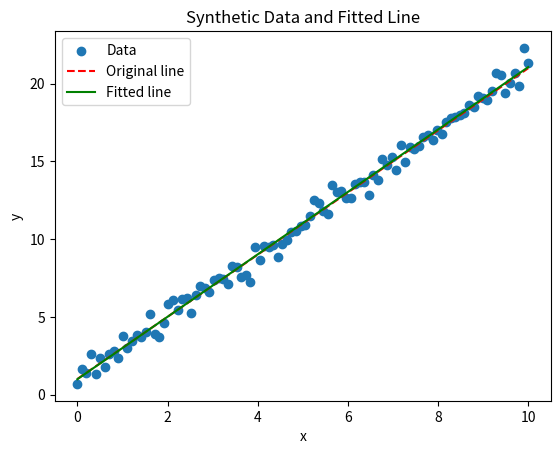

Generate this figure with matplotlib: (Note: this script raises an exception after producing the figure.)
#This will import all necessary functions

import numpy as np
import matplotlib.pyplot as plt
import pandas as pd
import os
from scipy.stats import linregress

#This variable will store the directory of where the graphs will be saved
save_dir="Linear_regression"

#This function will generate 100 different points and will create a linear regression graph
def generate_data_graph(m, b, n_points=100, noise_std=1.0, csv_filename='data.csv', plot_filename='plot.png'):
    x = np.linspace(0, 10, n_points)

    #This will create some noise around the points using standard deviation and will create a y=mx+c line graph
    noise = np.random.normal(0, noise_std, n_points)
    y = m * x + b + noise

    #This creates a dataframe with columns x and y and will save it automatically to the csv file when updated
    df = pd.DataFrame({'x': x, 'y': y})
    df.to_csv(csv_filename, index=False)

    #The linregress function will take in parameters and will create a linear regression graph using arguments x and y
    slope, intercept, r_value, p_value, std_err = linregress(x, y)


    #The graph will be created with a legend and labels and will be saved to a png file in the folder
    plt.figure()
    plt.scatter(x, y, label='Data')
    plt.plot(x, m * x + b, 'r--', label='Original line')
    plt.plot(x, slope * x + intercept, 'g-', label='Fitted line')
    plt.legend()
    plt.xlabel('x')
    plt.ylabel('y')
    plt.title('Synthetic Data and Fitted Line')

    #The graph will be saved into the correct folder with the save_dir as the directory
    plt.savefig(os.path.join(save_dir,plot_filename))

    plt.close()
    return slope, intercept

#This function will create a graph and be outputted with a linear regression model with noise
slope, intercept = generate_data_graph(m=2.0, b=1.0, noise_std=0.5, csv_filename='data.csv', plot_filename='plot.png')
print(f'Fitted slope: {slope}, Fitted intercept: {intercept}')